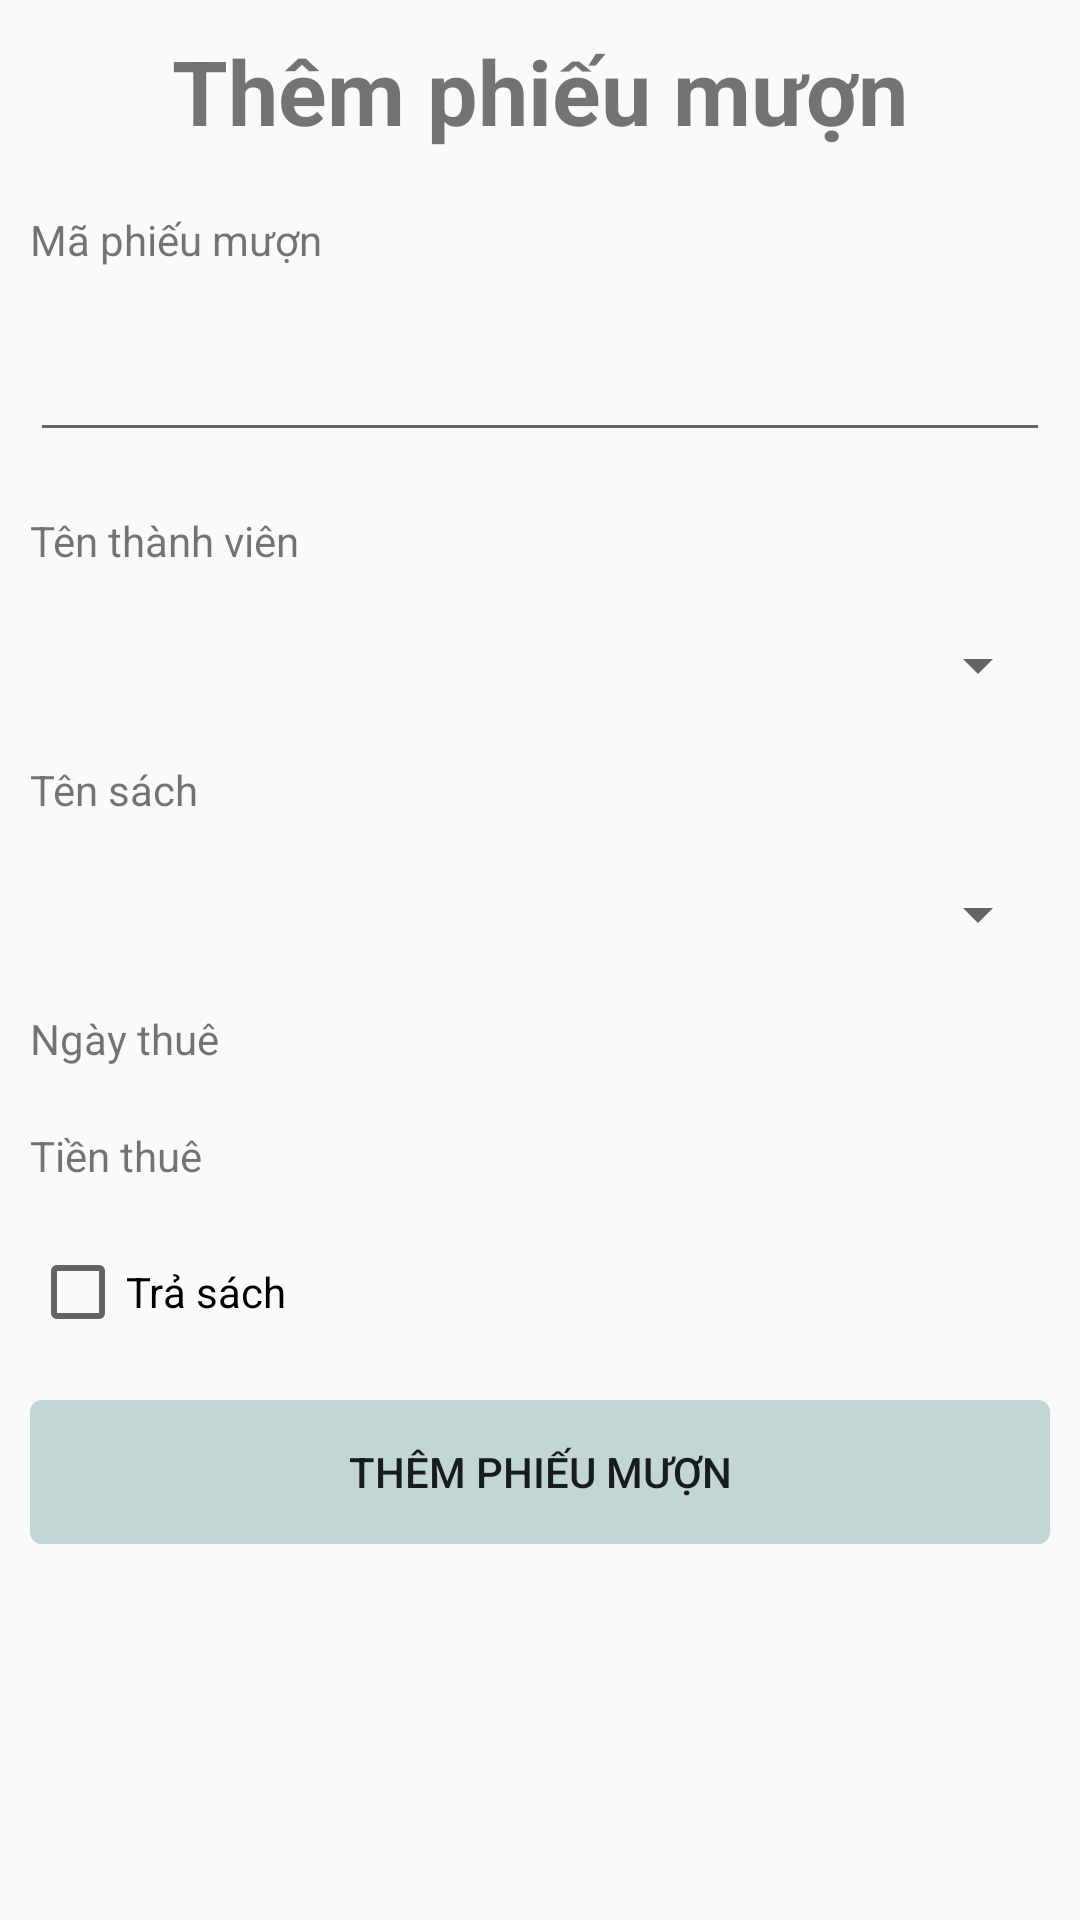

Layout XML and referenced resources for this Android screen:
<!-- AndroidManifest.xml: application theme Theme.DuAnMau_quanhqph33420 -->
<!-- res/layout/dialog_them_phieumuon.xml -->
<?xml version="1.0" encoding="utf-8"?>
<LinearLayout xmlns:android="http://schemas.android.com/apk/res/android"
    android:layout_width="match_parent"
    android:layout_height="match_parent"
    android:orientation="vertical">

    <TextView
        android:layout_width="match_parent"
        android:layout_height="wrap_content"
        android:layout_margin="10sp"
        android:text="Thêm phiếu mượn"
        android:textAlignment="center"
        android:textSize="30sp"
        android:textStyle="bold" />

    <TextView
        android:layout_width="wrap_content"
        android:layout_height="wrap_content"
        android:layout_margin="10sp"
        android:text="Mã phiếu mượn" />

    <EditText
        android:id="@+id/dialogThem_edt_mapm_Phieumuon"
        android:layout_width="match_parent"
        android:layout_height="wrap_content"
        android:focusable="false"
        android:layout_margin="10sp" />
    <TextView
        android:layout_width="wrap_content"
        android:layout_height="wrap_content"
        android:layout_margin="10sp"
        android:text="Tên thành viên" />

    <Spinner
        android:id="@+id/dialogThem_spinner_tentv_phieumuon"
        android:layout_width="match_parent"
        android:layout_height="wrap_content"
        android:layout_margin="10sp" />
    <TextView
        android:layout_width="wrap_content"
        android:layout_height="wrap_content"
        android:layout_margin="10sp"
        android:text="Tên sách" />

    <Spinner
        android:id="@+id/dialogThem_tensach_phieumuon"
        android:layout_width="match_parent"
        android:layout_height="wrap_content"
        android:layout_margin="10sp" />

    <TextView
        android:id="@+id/dialogThem_txt_ngay_phieumuon"
        android:layout_width="wrap_content"
        android:layout_height="wrap_content"
        android:layout_margin="10sp"
        android:text="Ngày thuê" />

    <TextView
        android:id="@+id/dialogThem_txt_tienthue_phieumuon"
        android:layout_width="wrap_content"
        android:layout_height="wrap_content"
        android:layout_margin="10sp"
        android:text="Tiền thuê" />

    <CheckBox
        android:id="@+id/dialogThem_chk_trangthai_phieumuon"
        android:layout_width="wrap_content"
        android:layout_height="wrap_content"
        android:layout_margin="10sp"
        android:text="Trả sách" />

    <Button
        android:layout_width="match_parent"
        android:layout_height="wrap_content"
        android:layout_margin="10sp"
        android:background="@drawable/bo_goc"
        android:text="Thêm phiếu mượn"
        android:id="@+id/dialogThem_btn_thempm"/>
</LinearLayout>
<!-- resources referenced by this layout -->
<resources>
  <!-- drawable bo_goc (drawable) -->
  <?xml version="1.0" encoding="utf-8"?>
  <shape xmlns:android="http://schemas.android.com/apk/res/android">
      <corners android:radius="4sp" />
      <solid android:color="#c2d6d6" />
  </shape>
  <style name="Theme.DuAnMau_quanhqph33420" parent="Base.Theme.DuAnMau_quanhqph33420" />
  <style name="Base.Theme.DuAnMau_quanhqph33420" parent="Theme.AppCompat.DayNight.NoActionBar">
          
          
      </style>
</resources>
